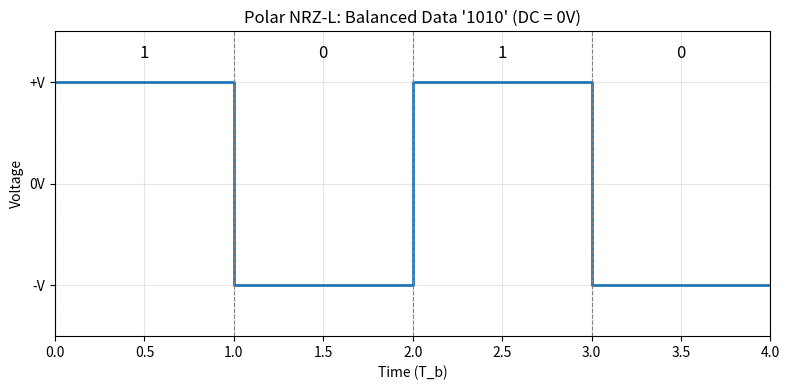

The matplotlib source for this figure:
import matplotlib.pyplot as plt

# Polar NRZ-L for DC case 1: 1010
bit_stream = [1, 0, 1, 0]
Tb = 1  # bit duration

# Generate time and signal
time = []
signal = []
current_time = 0

for bit in bit_stream:
    time.extend([current_time, current_time + Tb])
    voltage = 1 if bit == 1 else -1
    signal.extend([voltage, voltage])
    current_time += Tb

# Plotting
plt.figure(figsize=(8, 4))
plt.step(time, signal, where='post', linewidth=2)

# Labels
plt.xlabel("Time (T_b)")
plt.ylabel("Voltage")
plt.title("Polar NRZ-L: Balanced Data '1010' (DC = 0V)")

# Voltage levels
plt.yticks([-1, 0, 1], ['-V', '0V', '+V'])

# Bit separators
for i in range(len(bit_stream) + 1):
    plt.axvline(i * Tb, linestyle='--', linewidth=0.8, color='gray')

# Bit labels
for i, bit in enumerate(bit_stream):
    plt.text(i * Tb + Tb / 2, 1.2, str(bit), ha='center', va='bottom', fontsize=12)

plt.ylim(-1.5, 1.5)
plt.xlim(0, len(bit_stream) * Tb)
plt.grid(True, alpha=0.3)
plt.tight_layout()
plt.savefig("note_11_dc1.png", dpi=200)
# plt.show()
